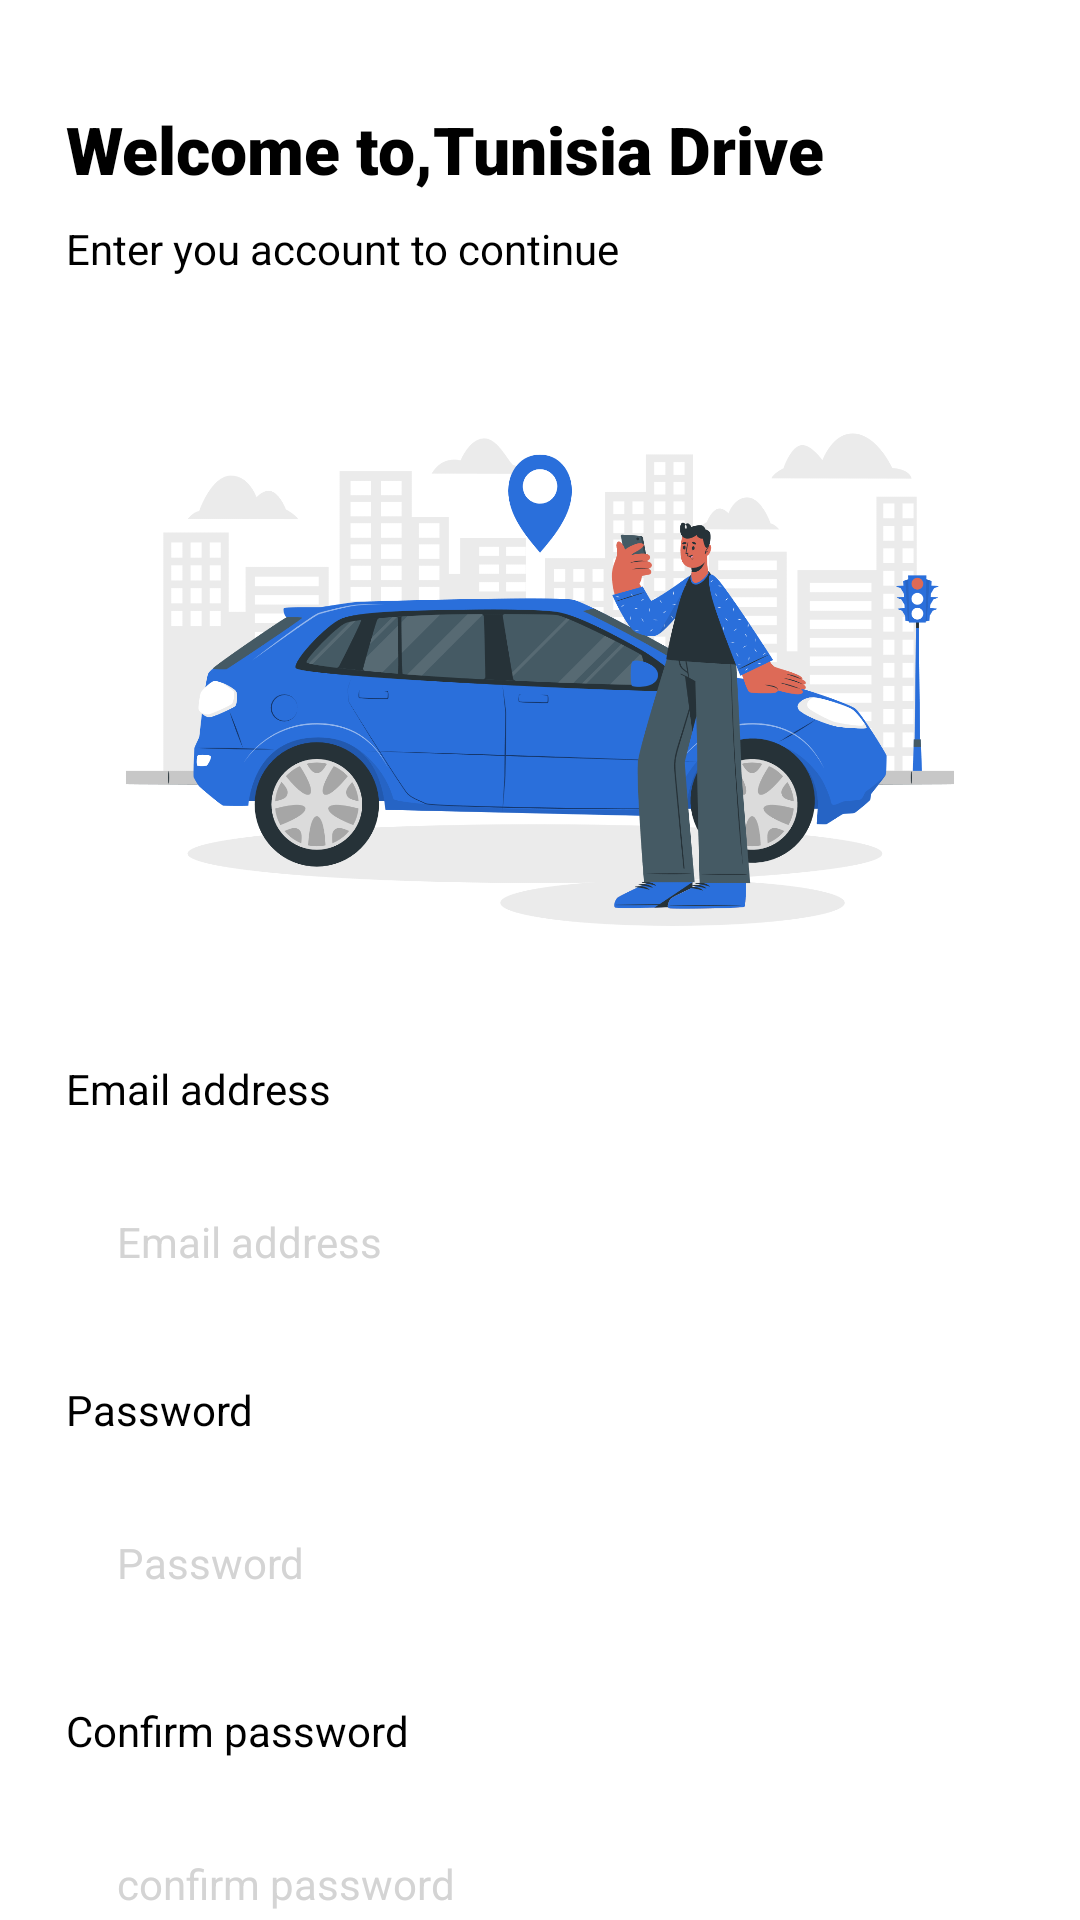

Here is an Android app screen rendered from its layout file. Give the layout XML and the strings, colors and styles it references.
<!-- AndroidManifest.xml: application theme Theme.TunisiaDrive -->
<!-- res/layout/sign_up.xml -->
<?xml version="1.0" encoding="utf-8"?>
<ScrollView xmlns:android="http://schemas.android.com/apk/res/android"
    xmlns:app="http://schemas.android.com/apk/res-auto"
    android:layout_width="match_parent"
    android:layout_height="match_parent">

    <LinearLayout
        android:layout_width="match_parent"
        android:layout_height="match_parent"
        android:background="@color/white"
        android:gravity="center"
        android:orientation="vertical"
        android:paddingStart="22dp"
        android:paddingTop="35dp"
        android:paddingEnd="22dp"
        android:paddingBottom="20dp">

        <TextView
            android:id="@+id/textView2"
            android:layout_width="match_parent"
            android:layout_height="wrap_content"
            android:fontFamily="sans-serif-black"
            android:text="@string/auth"
            android:textColor="@color/black"
            android:textSize="22sp" />

        <TextView
            android:id="@+id/textView3"
            android:layout_width="match_parent"
            android:layout_height="wrap_content"
            android:layout_marginTop="9dp"
            android:fontFamily="sans-serif"
            android:text="@string/auth1"
            android:textColor="@color/black"
            android:textStyle="normal" />

        <ImageView
            android:id="@+id/imageView2"
            android:layout_width="wrap_content"
            android:layout_height="241dp"
            android:layout_marginTop="10dp"
            android:layout_marginBottom="10dp"
            android:scaleType="centerCrop"
            app:srcCompat="@drawable/sign_up" />


        <TextView
            android:id="@+id/textView4"
            style="@style/LabelAuth"
            android:layout_width="match_parent"
            android:layout_height="wrap_content"
            android:text="@string/email" />



        <EditText
            android:id="@+id/email"
            style="@style/Input"
            android:layout_width="match_parent"
            android:layout_height="wrap_content"
            android:hint="@string/email"
            android:background="@drawable/rounded_corners"
            android:inputType="textEmailAddress"
            />

        <TextView
            android:id="@+id/textView5"
            style="@style/LabelAuth"
            android:layout_width="match_parent"
            android:layout_height="wrap_content"
            android:text="@string/password"
            android:textAlignment="viewStart" />

        <EditText
            android:id="@+id/password"
            style="@style/Input"
            android:layout_width="match_parent"
            android:layout_height="wrap_content"
            android:hint="@string/password"
            android:background="@drawable/rounded_corners"
            android:inputType="textPassword" />


        <TextView
            android:id="@+id/textView6"
            style="@style/LabelAuth"
            android:layout_width="match_parent"
            android:layout_height="wrap_content"
            android:text="Confirm password"
            android:textAlignment="viewStart" />

        <EditText
            android:id="@+id/confirmpassword"
            style="@style/Input"
            android:layout_width="match_parent"
            android:layout_height="wrap_content"
            android:hint="confirm password"
            android:background="@drawable/rounded_corners"
            android:inputType="textPassword" />

        <Button
            android:id="@+id/button5"
            android:layout_width="match_parent"
            android:layout_height="wrap_content"
            android:background="@drawable/rounded_button"
            android:onClick="handleSignUp"
            android:padding="17dp"
            android:text="@string/Signup"
            android:textColor="@color/white"
            android:textSize="17sp" />

        <LinearLayout
            android:layout_width="wrap_content"
            android:layout_height="wrap_content"
            android:layout_marginTop="40dp"
            android:gravity="center"
            android:orientation="horizontal"
            android:textAlignment="center">

            <TextView
                android:id="@+id/textView8"
                android:layout_width="wrap_content"
                android:layout_height="wrap_content"
                android:layout_weight="1"
                android:text="You already have an account? "
                android:textColor="@color/black"
                android:textSize="13sp" />

            <TextView
                android:id="@+id/textView9"
                android:layout_width="wrap_content"
                android:layout_height="wrap_content"
                android:layout_weight="1"
                android:onClick="goToSignIN"
                android:text="Sign IN"
                android:textColor="@color/black"
                android:textSize="13sp"
                android:textStyle="bold" />
        </LinearLayout>


    </LinearLayout>
</ScrollView>
<!-- resources referenced by this layout -->
<resources>
  <color name="black">#FF000000</color>
  <color name="white">#FFFFFFFF</color>
  <!-- drawable sign_up: png bitmap (drawable, 258137 bytes) -->
  <string name="Signup">Sign up</string>
  <string name="auth">Welcome to,Tunisia Drive</string>
  <string name="auth1">Enter you account to continue</string>
  <string name="email">Email address</string>
  <string name="password">Password</string>
  <style name="Input">
          <item name="android:layout_width">match_parent</item>
          <item name="android:layout_height">wrap_content</item>
          <item name="android:layout_marginBottom">20dp</item>
          <item name="android:background">@color/grey2</item>
          <item name="android:textSize">14dp</item>
          <item name="android:ems">10</item>
          <item name="android:padding">17dp</item>
          <item name="android:textColor">@color/black</item>
          <item name="android:textColorHint">@color/greyLight</item>
      </style>
  <style name="LabelAuth">
          <item name="android:layout_width">wrap_content</item>
          <item name="android:layout_height">wrap_content</item>
          <item name="android:layout_marginBottom">15dp</item>
          <item name="android:textColor">@color/black</item>
      </style>
  <style name="Theme.TunisiaDrive" parent="Base.Theme.TunisiaDrive" />
  <color name="grey2">#F6F6F6</color>
  <color name="greyLight">#D4D4D4</color>
  <style name="Base.Theme.TunisiaDrive" parent="Theme.AppCompat.NoActionBar">
          
          
      </style>
</resources>
